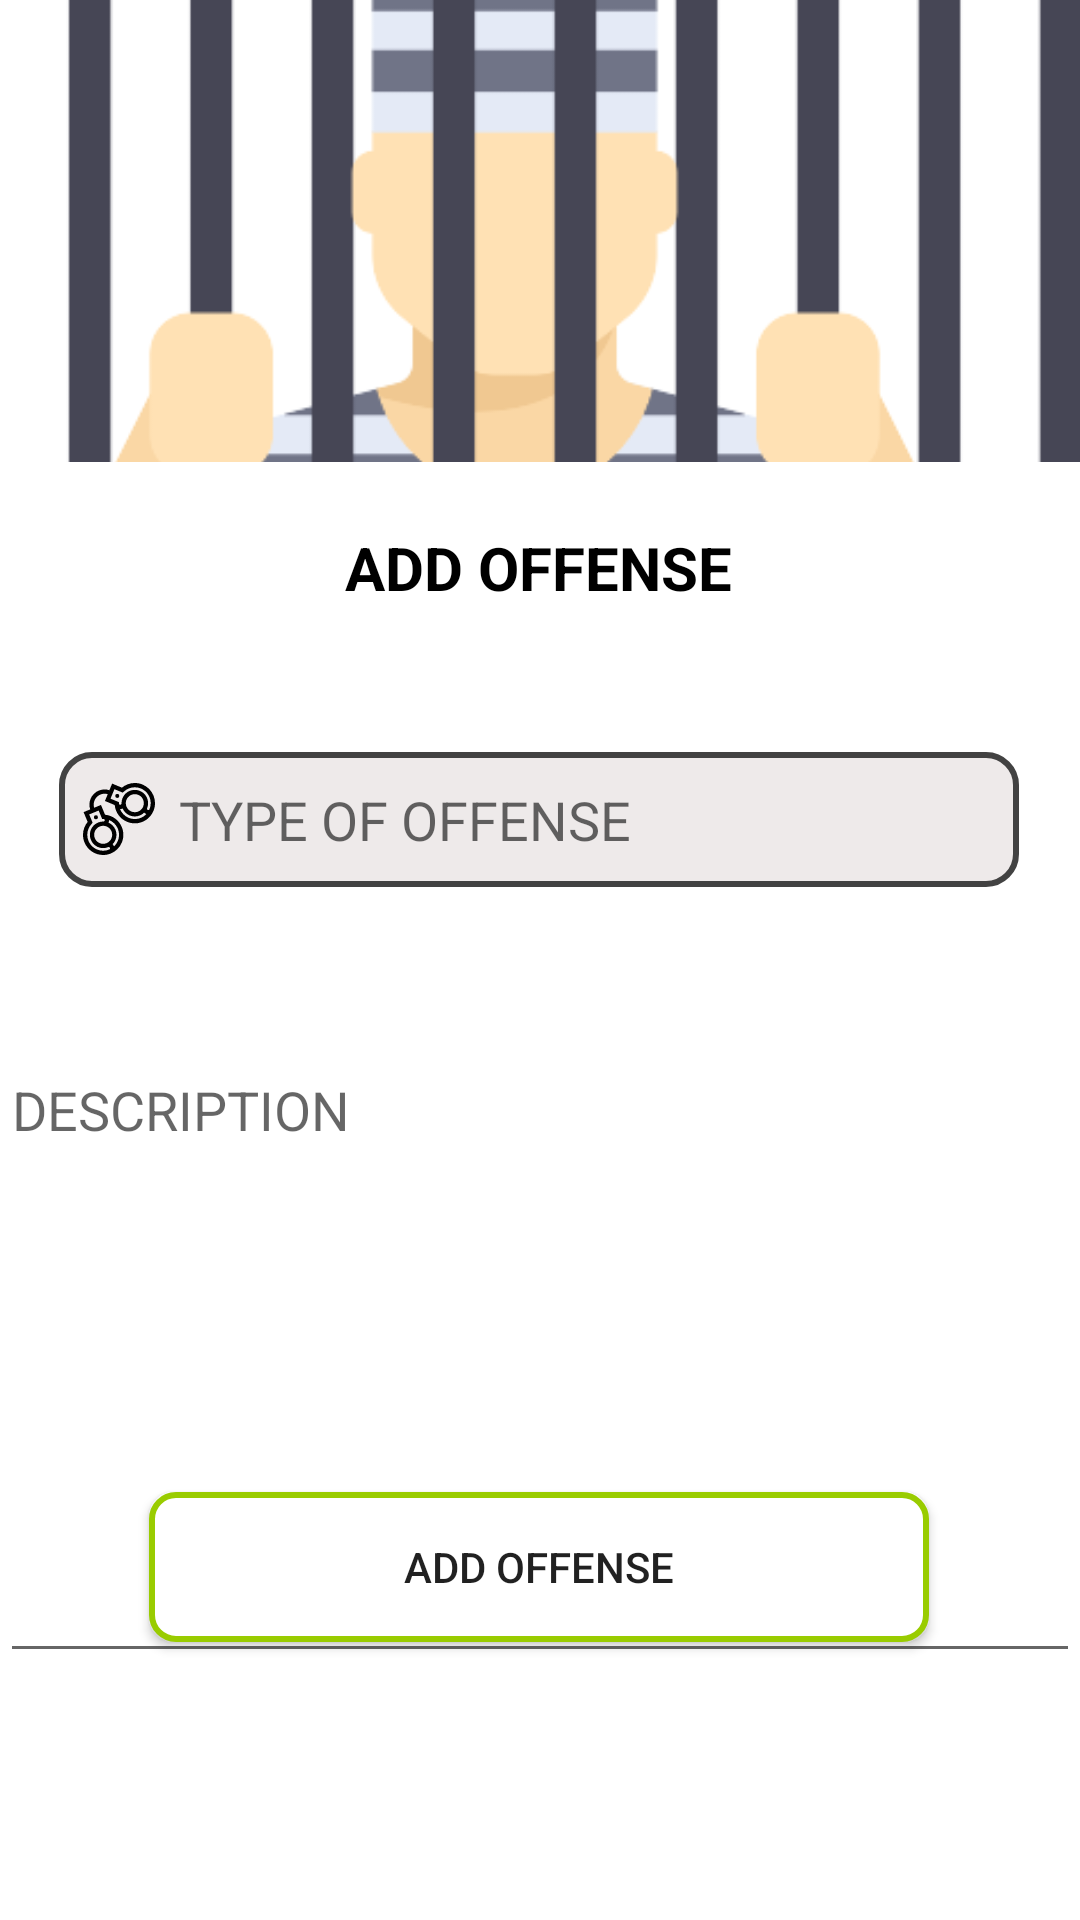

The Android layout XML behind this screen, and the referenced resources:
<!-- AndroidManifest.xml: application theme Theme.CriminalRecordApp -->
<!-- res/layout/activity_add_offense.xml -->
<?xml version="1.0" encoding="utf-8"?>
<androidx.constraintlayout.widget.ConstraintLayout xmlns:android="http://schemas.android.com/apk/res/android"
    xmlns:app="http://schemas.android.com/apk/res-auto"
    xmlns:tools="http://schemas.android.com/tools"
    android:layout_width="match_parent"
    android:layout_height="match_parent"
    tools:context=".addOffense">

    <TextView
        android:id="@+id/textView3"
        android:layout_width="wrap_content"
        android:layout_height="wrap_content"
        android:gravity="center"
        android:text="ADD OFFENSE"
        android:textSize="20sp"
        android:textStyle="bold"
        android:textColor="@color/black"
        app:layout_constraintBottom_toBottomOf="parent"
        app:layout_constraintEnd_toEndOf="parent"
        app:layout_constraintHorizontal_bias="0.498"
        app:layout_constraintStart_toStartOf="parent"
        app:layout_constraintTop_toBottomOf="@+id/imageView"
        app:layout_constraintVertical_bias="0.047" />

    <ImageView
        android:id="@+id/imageView"
        android:layout_width="391dp"
        android:layout_height="154dp"
        android:adjustViewBounds="true"
        android:contentDescription="Login Logo"
        android:scaleType="centerCrop"
        android:src="@drawable/jail"
        app:layout_constraintBottom_toBottomOf="parent"
        app:layout_constraintEnd_toEndOf="parent"
        app:layout_constraintHorizontal_bias="0.8"
        app:layout_constraintStart_toStartOf="parent"
        app:layout_constraintTop_toTopOf="parent"
        app:layout_constraintVertical_bias="0.0" />


    <EditText
        android:id="@+id/typeOffense"
        android:layout_width="320dp"
        android:layout_height="45dp"
        android:layout_marginTop="48dp"
        android:background="@drawable/custom_input"
        android:drawableStart="@drawable/handcuffs_svgrepo_com"
        android:drawablePadding="8dp"
        android:ems="10"
        android:hint="TYPE OF OFFENSE"
        android:inputType="text"
        android:padding="8dp"
        app:layout_constraintEnd_toEndOf="parent"
        app:layout_constraintHorizontal_bias="0.494"
        app:layout_constraintStart_toStartOf="parent"
        app:layout_constraintTop_toBottomOf="@+id/textView3" />

    <EditText
        android:id="@+id/message"
        android:layout_width="match_parent"
        android:layout_height="210dp"
        android:layout_marginTop="52dp"
        android:ems="10"
        android:gravity="top"
        android:hint="DESCRIPTION"
        android:inputType="textMultiLine"
        android:lines="6"
        android:overScrollMode="always"
        android:scrollbarStyle="insideInset"
        android:scrollbars="vertical"
        app:layout_constraintEnd_toEndOf="parent"
        app:layout_constraintHorizontal_bias="0.0"
        app:layout_constraintStart_toStartOf="parent"
        app:layout_constraintTop_toBottomOf="@+id/typeOffense" />

    <Button
        android:id="@+id/addOffense"
        android:layout_width="260dp"
        android:layout_height="50dp"
        android:background="@drawable/custom_btn"
        android:text="ADD OFFENSE"
        app:layout_constraintBottom_toBottomOf="parent"
        app:layout_constraintEnd_toEndOf="parent"
        app:layout_constraintHorizontal_bias="0.496"
        app:layout_constraintStart_toStartOf="parent"
        app:layout_constraintTop_toBottomOf="@+id/typeOffense"
        app:layout_constraintVertical_bias="0.685" />


</androidx.constraintlayout.widget.ConstraintLayout>
<!-- resources referenced by this layout -->
<resources>
  <!-- drawable custom_btn (drawable) -->
  <?xml version="1.0" encoding="utf-8"?>
  <selector xmlns:android="http://schemas.android.com/apk/res/android">
      <item android:state_enabled="true">
          <shape android:shape="rectangle">
              <solid android:color="@android:color/white"/>
              <corners android:radius="8dp"/>
              <stroke android:color="@android:color/holo_green_light" android:width="2dp"/>
          </shape>
  
  
      </item>
  </selector>
  <!-- drawable custom_input (drawable) -->
  <?xml version="1.0" encoding="utf-8"?>
  <selector xmlns:android="http://schemas.android.com/apk/res/android">
   <item  android:state_enabled="true" android:state_focused="true">
       <shape android:shape="rectangle">
           <solid android:color="@color/white"/>
           <corners android:radius="10dp"/>
           <stroke android:color="@android:color/darker_gray" android:width="2dp"/>
       </shape>
   </item>
      <item  android:state_enabled="true" >
          <shape android:shape="rectangle">
              <solid android:color="#E9EDE9E9"/>
              <corners android:radius="10dp"/>
              <stroke android:color="@color/cardview_dark_background" android:width="2dp"/>
          </shape>
      </item>
  
  </selector>
  <!-- drawable handcuffs_svgrepo_com: vector/xml drawable (drawable, 3713 chars, omitted) -->
  <!-- drawable jail: png bitmap (drawable-v24, 10310 bytes) -->
  <style name="Theme.CriminalRecordApp" parent="Theme.MaterialComponents.DayNight.DarkActionBar">
          
          <item name="colorPrimary">#585E63</item>
          <item name="colorPrimaryVariant">@android:color/darker_gray</item>
          <item name="colorOnPrimary">@color/white</item>
          
          <item name="colorSecondary">@color/teal_200</item>
          <item name="colorSecondaryVariant">@color/teal_700</item>
          <item name="colorOnSecondary">@color/black</item>
          
          <item name="android:statusBarColor">@android:color/darker_gray</item>
          
          <item name="android:windowFullscreen">true</item>
      </style>
  <!-- not gathered from this repository: default colours our renderer supplied (Android Studio template values) -->
  <color name="teal_200">#FF03DAC5</color>
  <color name="teal_700">#FF018786</color>
  <color name="black">#FF000000</color>
  <color name="white">#FFFFFFFF</color>
</resources>
